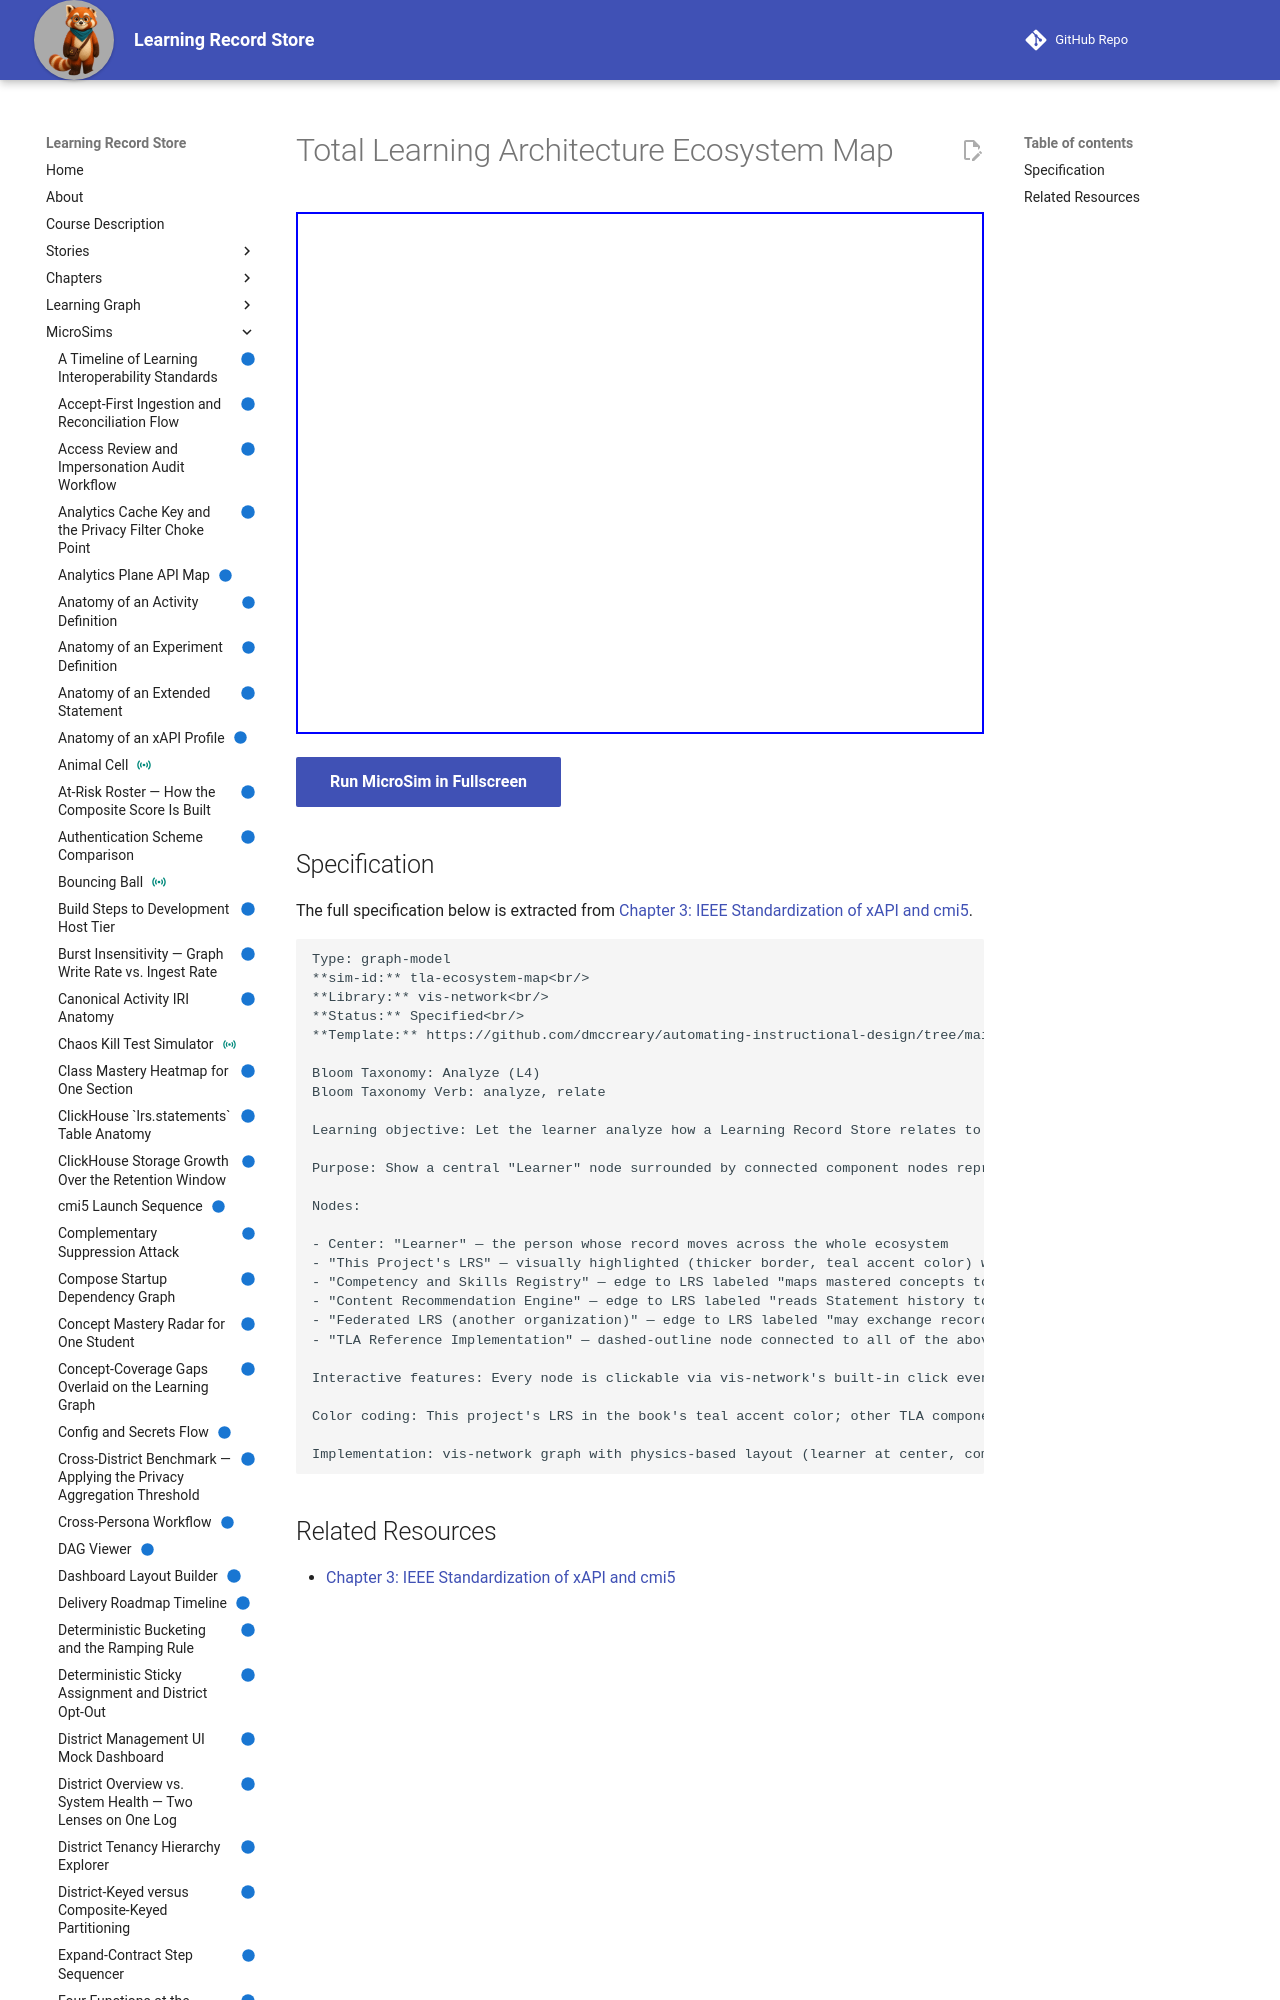

repository: dmccreary/learning-record-store · page: sims/tla-ecosystem-map/index.html · generator: mkdocs

---
title: Total Learning Architecture Ecosystem Map
description: Let the learner analyze how a Learning Record Store relates to the other named components of the Total Learning Architecture, and locate this project's own LRS within that wider ecosystem rather than treating it as a standalone system.
status: implemented
library: vis-network
bloom_level: Analyze (L4)
---

# Total Learning Architecture Ecosystem Map



<iframe src="main.html" width="100%" height="522"></iframe>

[Run MicroSim in Fullscreen](main.html){ .md-button .md-button--primary }
